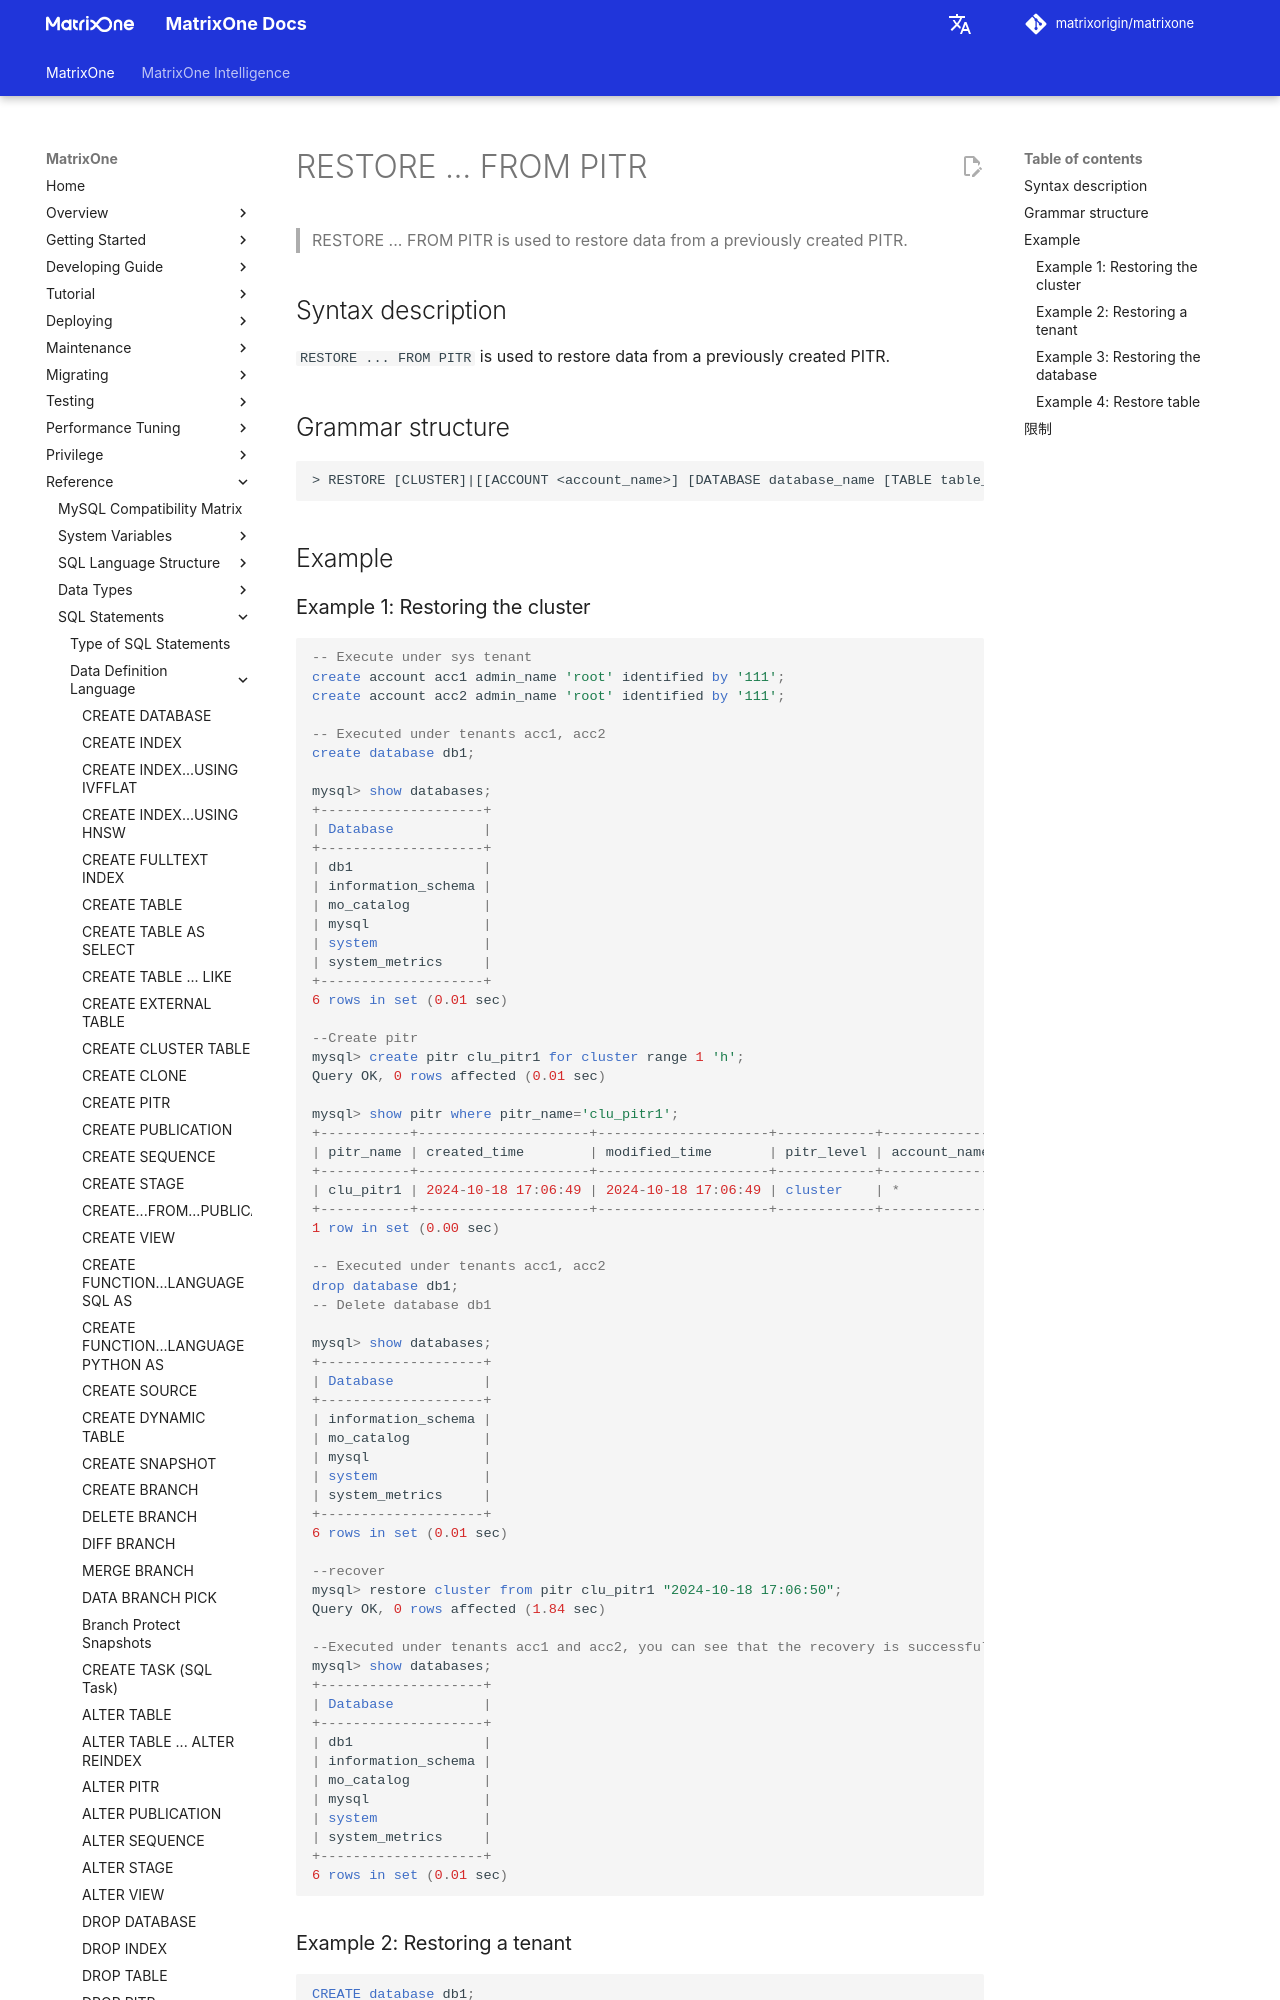

repository: matrixorigin/matrixorigin.io · page: v26.3.0.12/MatrixOne/Reference/SQL-Reference/Data-Definition-Language/restore-pitr/index.html · generator: mkdocs

# RESTORE ... FROM PITR

## Syntax description

`RESTORE ... FROM PITR` is used to restore data from a previously created PITR.

## Grammar structure

```
> RESTORE [CLUSTER]|[[ACCOUNT <account_name>] [DATABASE database_name [TABLE table_name]]]FROM PITR <snapshot_name> [TO ACCOUNT <account_name>];
```

## Example

### Example 1: Restoring the cluster

```sql

--Execute under sys tenant
create account acc1 admin_name 'root' identified by '111';
create account acc2 admin_name 'root' identified by '111';

--Executed under tenants acc1, acc2
create database db1;

mysql> show databases;
+--------------------+
| Database           |
+--------------------+
| db1                |
| information_schema |
| mo_catalog         |
| mysql              |
| system             |
| system_metrics     |
+--------------------+
6 rows in set (0.01 sec)

--Create pitr
mysql> create pitr clu_pitr1 for cluster range 1 'h';
Query OK, 0 rows affected (0.01 sec)

mysql> show pitr where pitr_name='clu_pitr1';
+-----------+---------------------+---------------------+------------+--------------+---------------+------------+-------------+-----------+
| pitr_name | created_time        | modified_time       | pitr_level | account_name | database_name | table_name | pitr_length | pitr_unit |
+-----------+---------------------+---------------------+------------+--------------+---------------+------------+-------------+-----------+
| clu_pitr1 | 2024-10-18 17:06:49 | 2024-10-18 17:06:49 | cluster    | *            | *             | *          |           1 | h         |
+-----------+---------------------+---------------------+------------+--------------+---------------+------------+-------------+-----------+
1 row in set (0.00 sec)

--Executed under tenants acc1, acc2
drop database db1;--Delete database db1

mysql> show databases;
+--------------------+
| Database           |
+--------------------+
| information_schema |
| mo_catalog         |
| mysql              |
| system             |
| system_metrics     |
+--------------------+
6 rows in set (0.01 sec)

--recover
mysql> restore cluster from pitr clu_pitr1 "2024-10-18 17:06:50";
Query OK, 0 rows affected (1.84 sec)

--Executed under tenants acc1 and acc2, you can see that the recovery is successful.
mysql> show databases;
+--------------------+
| Database           |
+--------------------+
| db1                |
| information_schema |
| mo_catalog         |
| mysql              |
| system             |
| system_metrics     |
+--------------------+
6 rows in set (0.01 sec)
```
